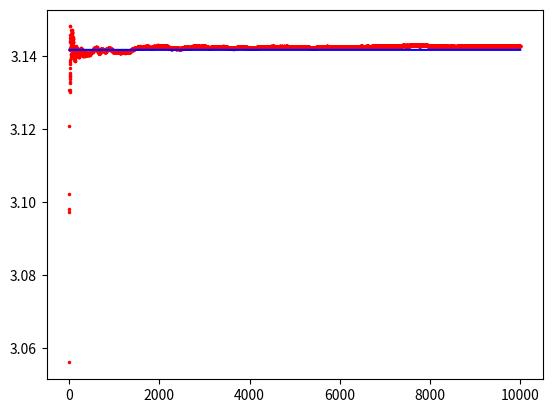

Reproduce this figure in Python.
import numpy as np
import numpy.random as nr
import matplotlib.pyplot as plt


def f(x):
    return (1 - x ** 2) ** (0.5)

N_SAPLE = 10000
pi_avg = 0.0
n_iter = np.array(range(1, N_SAPLE+1))
pi_n_iter = np.zeros_like(n_iter,float)

for n in range(N_SAPLE):
    N = 1000
    px = np.zeros(N, float)
    py = np.zeros(N, float)
    N_sir = 0
    for i in range(N):
        x = nr.rand()
        y = nr.rand()
        if y <= f(x):
            N_sir += 1
        px[i] = x
        py[i] = y

    p = N_sir / N
    pi = 4 * p
    print("pi =%f" % (pi))
    pi_avg = (pi_avg*n+pi)/(n+1)
    print("pi_avg =%f" %(pi_avg))
    pi_n_iter[n]=pi_avg

plt.plot(n_iter,pi_n_iter,'ro',ms = 1.5)
plt.plot(n_iter, np.ones(N_SAPLE)*np.pi,'b-')
plt.show()
